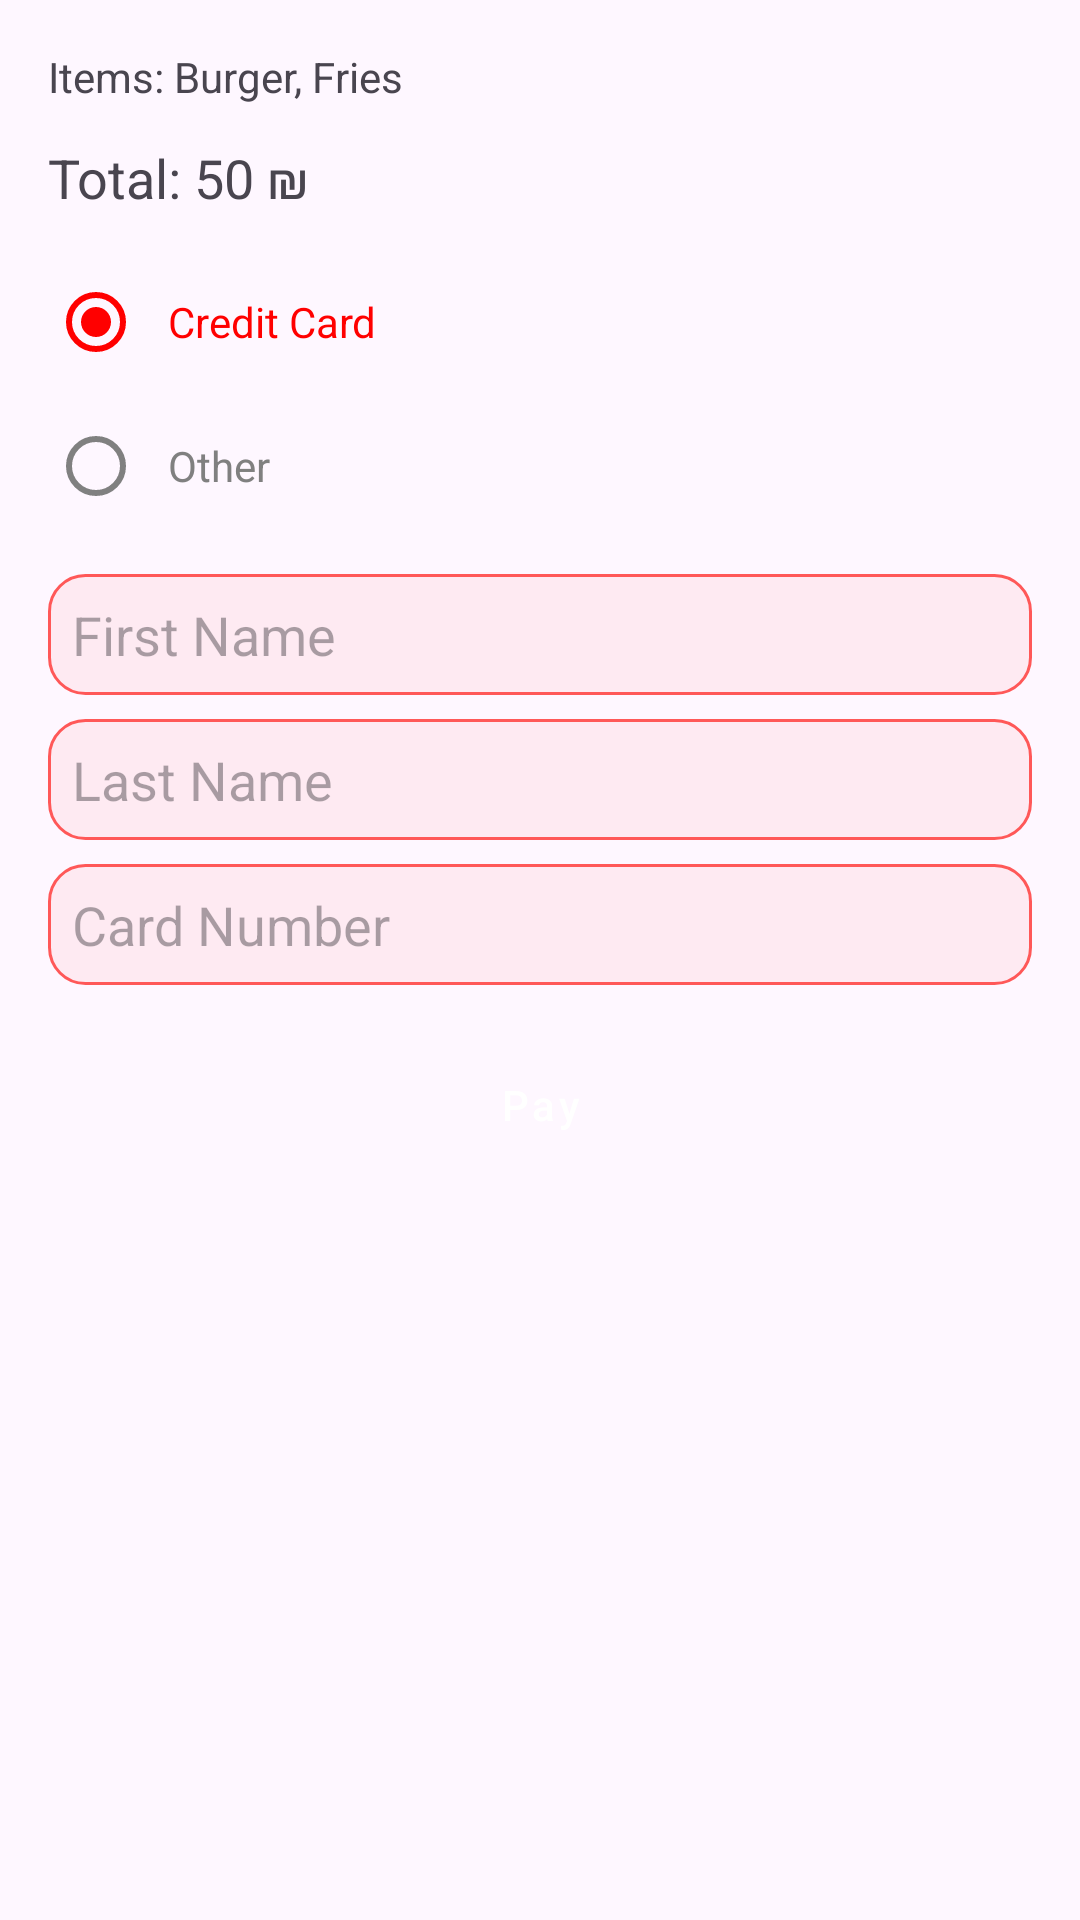

Layout XML and referenced resources for this Android screen:
<!-- AndroidManifest.xml: application theme Theme.RestaurantApp -->
<!-- res/layout/activity_checkout.xml -->
<?xml version="1.0" encoding="utf-8"?>
<ScrollView xmlns:android="http://schemas.android.com/apk/res/android"
    android:layout_width="match_parent"
    android:layout_height="match_parent"
    xmlns:app="http://schemas.android.com/apk/res-auto">

    <androidx.constraintlayout.widget.ConstraintLayout
        android:layout_width="match_parent"
        android:layout_height="wrap_content"
        android:padding="16dp">

        <TextView
            android:id="@+id/tvItems"
            android:layout_width="0dp"
            android:layout_height="wrap_content"
            android:text="Items: Burger, Fries"
            app:layout_constraintTop_toTopOf="parent"
            app:layout_constraintStart_toStartOf="parent"
            app:layout_constraintEnd_toEndOf="parent"/>

        <TextView
            android:id="@+id/tvTotal"
            android:layout_width="0dp"
            android:layout_height="wrap_content"
            android:text="Total: 50 ₪"
            android:textSize="18sp"
            app:layout_constraintTop_toBottomOf="@id/tvItems"
            app:layout_constraintStart_toStartOf="parent"
            app:layout_constraintEnd_toEndOf="parent"
            android:layout_marginTop="12dp"/>

        <RadioGroup
            android:id="@+id/rgPayment"
            android:layout_width="0dp"
            android:layout_height="wrap_content"
            app:layout_constraintTop_toBottomOf="@id/tvTotal"
            app:layout_constraintStart_toStartOf="parent"
            app:layout_constraintEnd_toEndOf="parent"
            android:layout_marginTop="12dp">

            <RadioButton
                android:id="@+id/rbCard"
                style="@style/Widget.RestaurantApp.RadioButton"
                android:layout_width="wrap_content"
                android:layout_height="wrap_content"
                android:text="@string/txt_credit_card"
                android:checked="true"/>

            <RadioButton
                android:id="@+id/rbOther"
                style="@style/Widget.RestaurantApp.RadioButton"
                android:layout_width="wrap_content"
                android:layout_height="wrap_content"
                android:text="Other"/>
        </RadioGroup>

        <EditText
            android:id="@+id/etFirstName"
            android:hint="@string/txt_first_name"
            android:background="@drawable/edittext_background"
            android:layout_width="0dp"
            android:layout_height="wrap_content"
            app:layout_constraintTop_toBottomOf="@id/rgPayment"
            app:layout_constraintStart_toStartOf="parent"
            app:layout_constraintEnd_toEndOf="parent"
            android:layout_marginTop="12dp"/>

        <EditText
            android:id="@+id/etLastName"
            android:hint="@string/txt_last_name"
            android:background="@drawable/edittext_background"
            android:layout_width="0dp"
            android:layout_height="wrap_content"
            app:layout_constraintTop_toBottomOf="@id/etFirstName"
            app:layout_constraintStart_toStartOf="parent"
            app:layout_constraintEnd_toEndOf="parent"
            android:layout_marginTop="8dp"/>

        <EditText
            android:id="@+id/etCardNumber"
            android:hint="@string/txt_card_number"
            android:background="@drawable/edittext_background"
            android:layout_width="0dp"
            android:layout_height="wrap_content"
            app:layout_constraintTop_toBottomOf="@id/etLastName"
            app:layout_constraintStart_toStartOf="parent"
            app:layout_constraintEnd_toEndOf="parent"
            android:layout_marginTop="8dp"/>

        <Button
            android:id="@+id/btnPay"
            android:layout_width="0dp"
            android:layout_height="wrap_content"
            style="@style/Widget.RestaurantApp.OnboardingButton"
            android:text="@string/btn_pay"
            app:layout_constraintTop_toBottomOf="@id/etCardNumber"
            app:layout_constraintStart_toStartOf="parent"
            app:layout_constraintEnd_toEndOf="parent"
            app:layout_constraintBottom_toBottomOf="parent"
            android:layout_marginTop="16dp"/>

    </androidx.constraintlayout.widget.ConstraintLayout>
</ScrollView>
<!-- resources referenced by this layout -->
<resources>
  <!-- drawable edittext_background (drawable) -->
  <?xml version="1.0" encoding="utf-8"?>
  <shape xmlns:android="http://schemas.android.com/apk/res/android"
      android:shape="rectangle">
  
      <solid android:color="#0DFF0000" />
  
      <stroke
          android:width="1dp"
          android:color="#FF5858" />
  
      <corners android:radius="12dp" />
  
      <padding
          android:left="8dp"
          android:top="8dp"
          android:right="8dp"
          android:bottom="8dp" />
  </shape>
  <string name="btn_pay">Pay</string>
  <string name="txt_card_number">Card Number</string>
  <string name="txt_credit_card">Credit Card</string>
  <string name="txt_first_name">First Name</string>
  <string name="txt_last_name">Last Name</string>
  <style name="Widget.RestaurantApp.OnboardingButton" parent="Widget.MaterialComponents.Button">
          <item name="android:backgroundTint">@color/truck_red</item>
          <item name="android:textColor">@color/white</item>
          <item name="android:paddingStart">24dp</item>
          <item name="android:paddingEnd">24dp</item>
          <item name="android:minHeight">48dp</item>
          <item name="android:textAllCaps">false</item>
          <item name="cornerRadius">30dp</item>
      </style>
  <style name="Widget.RestaurantApp.RadioButton" parent="Widget.MaterialComponents.CompoundButton.RadioButton">
          <item name="android:textColor">@color/radio_button_color</item>
          <item name="buttonTint">@color/radio_button_color</item>
          <item name="android:paddingStart">8dp</item>
          <item name="android:paddingEnd">8dp</item>
      </style>
  <style name="Theme.RestaurantApp" parent="Base.Theme.RestaurantApp">
          <item name="bottomNavigationStyle">@style/Widget.RestaurantApp.BottomNavigation</item>
      </style>
  <color name="truck_red">#FF0000</color>
  <color name="white">#FFFFFF</color>
  <style name="Base.Theme.RestaurantApp" parent="Theme.Material3.DayNight.NoActionBar" />
  <style name="Widget.RestaurantApp.BottomNavigation" parent="Widget.Material3.BottomNavigationView">
          <item name="itemTextColor">@color/nav_item_color</item>
          <item name="itemIconTint">@null</item>
      </style>
</resources>
